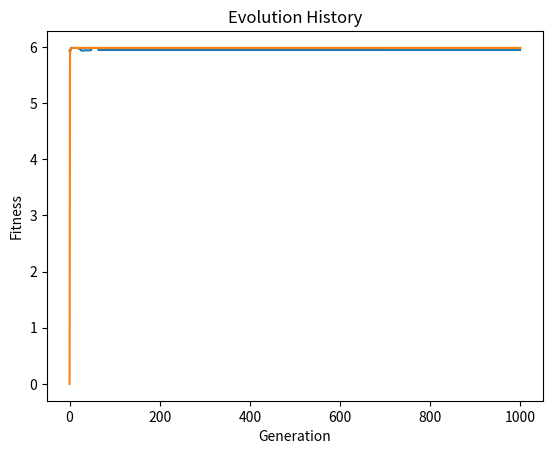

This figure's Python source:
"""""
Problem 4
Maximum f(x,y)= 6 - (sin^2(sqrt((x^2 + y^2)))) / (1 + 0.1 * (x^2 - y^2))^8
-1≤x≤2; -1≤y≤1; x+y≥-1	Maximum=6 at (x,y)=(0,0)

"""

import numpy as np
import math
import matplotlib.pyplot as plt

length_x = 12
length_y = 11
length_ch = 23
population = 100
generation = 1000
CR = 0.9  # Crossover Rate
MR = 0.1  # Mutation Rate
x_con = [-1, 2]
y_con = [-1, 1]

# Initialization

ch = np.random.randint(0, 2, (population, length_ch))
ch = ch.tolist()


# Function Part


def bin_to_dec(str_int):  # 2進位制轉10進位制
    bin_v = [int(n) for n in str_int]
    dec = [bin_v[-i - 1] * math.pow(2, i) for i in range(len(bin_v))]
    return int(sum(dec))


def f(x, y):
    return 6 - ((math.sin(math.sqrt(x ** 2 + y ** 2))) ** 2) / ((1 + 0.1 * (x ** 2 - y ** 2)) ** 8)


# Selection: Roulette Wheel


def selection(ch):
    parent_id_1 = np.random.choice(a=100, size=1, replace=False, p=None)
    parent_id_1 = int(parent_id_1)  # 挑出parent1的位置
    parent_1 = ch[parent_id_1]
    parent_id_2 = np.random.choice(a=100, size=1, replace=False, p=None)
    parent_id_2 = int(parent_id_2)  # 挑出parent2的位置
    parent_2 = ch[parent_id_2]

    return parent_1, parent_2, parent_id_1, parent_id_2


def crossover(parent_1, parent_2):
    z2 = np.random.rand()
    if z2 < CR:  # 隨機變數小於CR時crossover
        cr_location = int(np.ceil(z2 * (length_ch - 1)))
        offspring_1 = parent_1[:cr_location - 1] + parent_2[cr_location - 1:]  # parents crossover for offsprings
        offspring_2 = parent_2[:cr_location - 1] + parent_1[cr_location - 1:]
    return parent_1, parent_2


def mutation(offspring_1, offspring_2):  # chromosome-wise mutation
    z3 = np.random.rand()
    if z3 < MR:  # 隨機變數小於突變率的話突變(for parent_1)
        mu_location = np.random.randint(0, length_ch - 1)  # 找出突變的位置
        offspring_1[mu_location] = 1 if offspring_1[mu_location] == 0 else 1  # 原本是0的話變成1, 反之亦然

    z3 = np.random.rand()
    if z3 < MR:  # 隨機變數小於突變率的話突變(for paren_2)
        mu_location = np.random.randint(0, length_ch - 1)
        offspring_2[mu_location] = 1 if offspring_2[mu_location] == 0 else 1
    return offspring_1, offspring_2


# Main Part

best_fit = []  # for best fitness every time
best_rec_fit = [0]
best_x = 0
best_y = 0
best_ch = []
record_fit = 0
for t in range(generation):
    fit_lst = []
    for i in range(population):

        ch_x = ch[i][:12]  # 取每一列 x 染色體
        ch_y = ch[i][12:]  # 取每一列 y 染色體

        # Evaluation

        x_dec = bin_to_dec(ch_x)
        y_dec = bin_to_dec(ch_y)

        x = -1.0 + (x_dec * 3 / (2 ** length_x - 1))  # 求x值
        y = -1.0 + (y_dec * 2 / (2 ** length_y - 1))  # 求y值

        if (x + y) >= -1:  # 求fitness值
            fit = f(x, y)
        else:
            fit = f(x, y) - ((0.5 * t) ** 5) * ((abs(-1 - f(x, y))) ** 5)  # add penalty: x+y>=-1
        fit_lst.append(fit)  # 產生的100個fit值都放進fit_lst

        if record_fit < max(fit_lst):  # 留住最好的x, y, chromosome, fitness
            record_fit = max(fit_lst)
            best_x = x
            best_y = y
            best_ch = ch[i]

    best_fit.append(max(fit_lst))  # 當代100個fitness中最好的fitness value放入best_lst
    if record_fit > max(best_rec_fit):
        best_rec_fit.append(record_fit)
    else:
        best_rec_fit.append(record_fit)

    for i in range(50):  # 針對100個染色體開始往下作，每次產生兩個子代，故循環50次
        parent_1, parent_2, parent_id_1, parent_id_2 = selection(ch)  # selection 選出2個parent
        offspring_1, offspring_2 = crossover(parent_1, parent_2)  # crossover 出2個子代
        offspring_1, offspring_2 = mutation(offspring_1, offspring_2)  # 對子代突變
        ch[parent_id_1] = offspring_1  # 將parents以offsprings取代掉
        ch[parent_id_2] = offspring_2

print(best_fit)
print(best_rec_fit)
print(best_x)
print(best_y)
print(best_ch)

plt.plot(best_fit)
plt.plot(best_rec_fit)  # 畫出best_rec_fit的演進
plt.ylabel("Fitness")
plt.xlabel("Generation")
plt.title("Evolution History")
plt.show()
